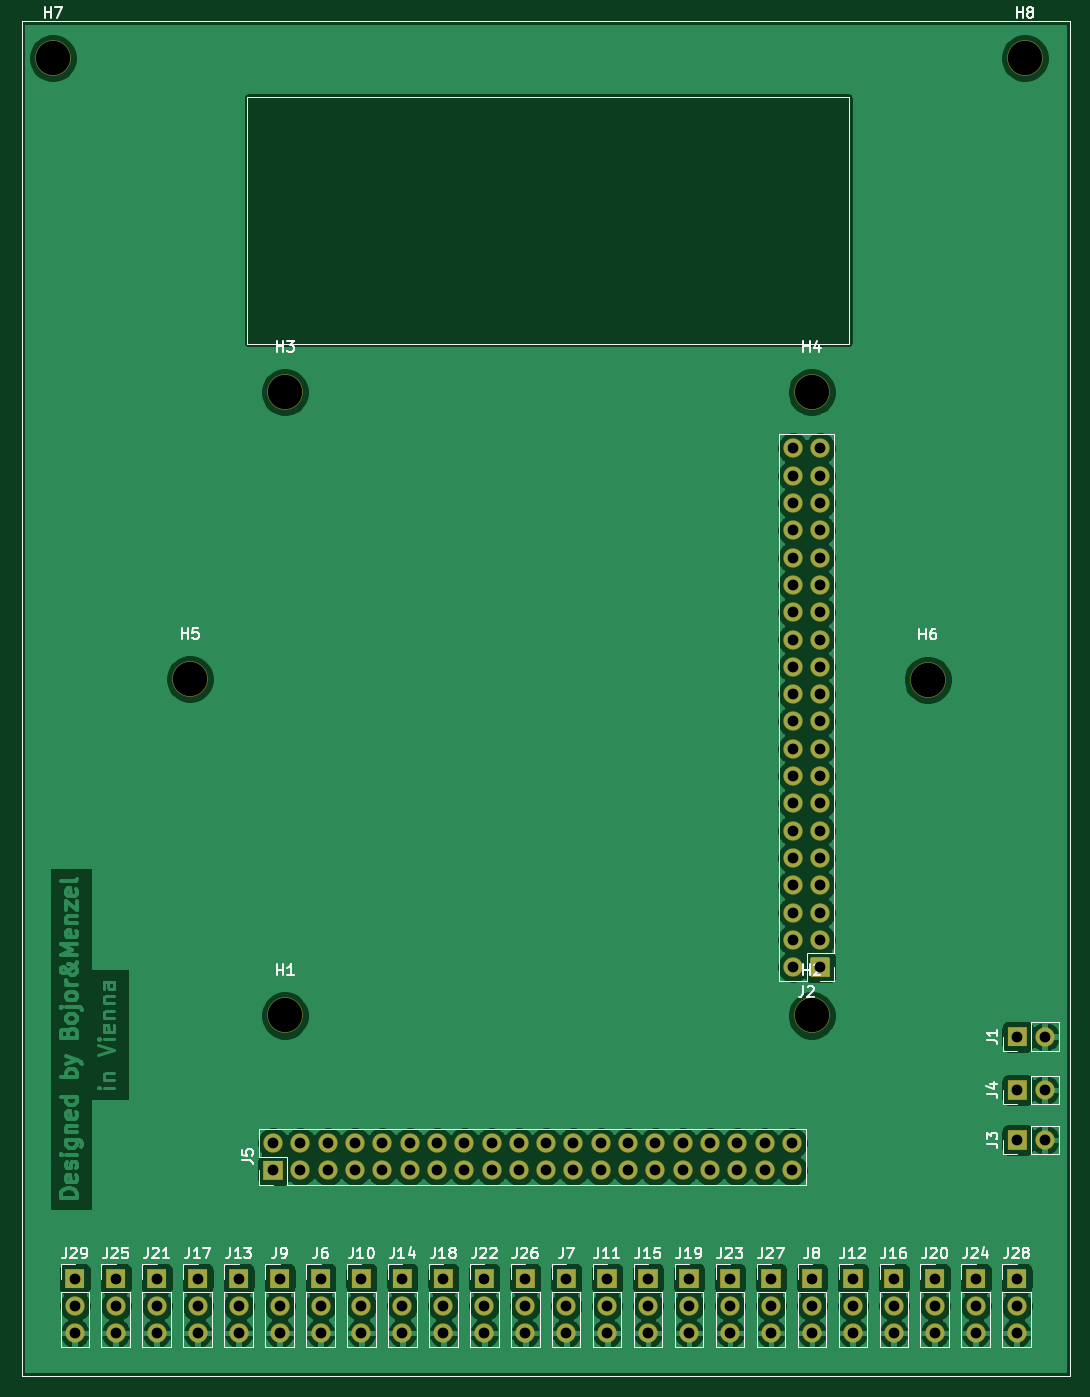
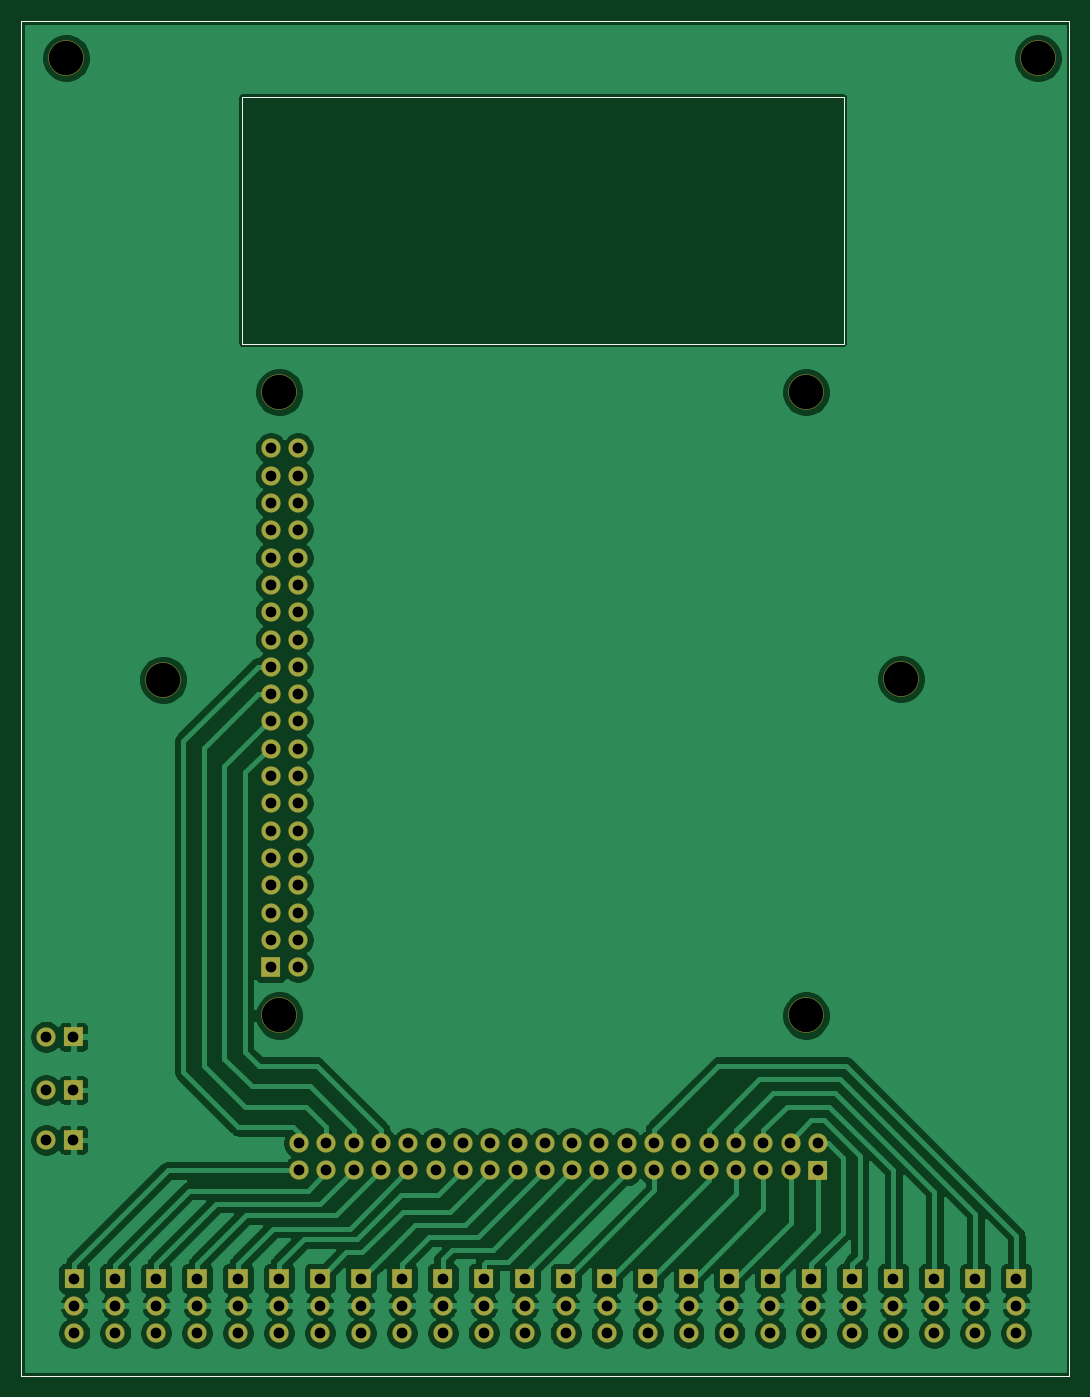
Circuit board: 9 layer files. Board 97.5 x 126.0 mm.
- bottom_copper: DE10-LiteShield-B_Cu.gbl (184195 bytes)
- bottom_mask: DE10-LiteShield-B_Mask.gbs (15808 bytes)
- bottom_silk: DE10-LiteShield-B_SilkS.gbo (1438 bytes)
- outline: DE10-LiteShield-Edge_Cuts.gm1 (1404 bytes)
- top_copper: DE10-LiteShield-F_Cu.gtl (211600 bytes)
- top_mask: DE10-LiteShield-F_Mask.gts (15808 bytes)
- top_silk: DE10-LiteShield-F_SilkS.gto (35310 bytes)
- drill: DE10-LiteShield-NPTH.drl (462 bytes)
- drill: DE10-LiteShield-PTH.drl (2558 bytes)

=== bottom_copper: DE10-LiteShield-B_Cu.gbl (184195 bytes, source omitted) ===
=== bottom_mask: DE10-LiteShield-B_Mask.gbs (15808 bytes, source omitted) ===
=== bottom_silk: DE10-LiteShield-B_SilkS.gbo ===
G04 #@! TF.GenerationSoftware,KiCad,Pcbnew,5.1.7-a382d34a8~88~ubuntu18.04.1*
G04 #@! TF.CreationDate,2021-11-24T17:02:52+01:00*
G04 #@! TF.ProjectId,DE10-LiteShield,44453130-2d4c-4697-9465-536869656c64,rev?*
G04 #@! TF.SameCoordinates,Original*
G04 #@! TF.FileFunction,Legend,Bot*
G04 #@! TF.FilePolarity,Positive*
%FSLAX46Y46*%
G04 Gerber Fmt 4.6, Leading zero omitted, Abs format (unit mm)*
G04 Created by KiCad (PCBNEW 5.1.7-a382d34a8~88~ubuntu18.04.1) date 2021-11-24 17:02:52*
%MOMM*%
%LPD*%
G01*
G04 APERTURE LIST*
G04 #@! TA.AperFunction,Profile*
%ADD10C,0.050000*%
G04 #@! TD*
G04 APERTURE END LIST*
D10*
X103000000Y-40000000D02*
X103000000Y-103600000D01*
X103000000Y-40000000D02*
X200500000Y-40000000D01*
X200500000Y-150000000D02*
X200500000Y-166000000D01*
X103000000Y-150000000D02*
X103000000Y-166000000D01*
X103000000Y-135000000D02*
X103000000Y-150000000D01*
X200500000Y-135000000D02*
X200500000Y-150000000D01*
X200500000Y-135000000D02*
X200500000Y-120000000D01*
X103000000Y-120000000D02*
X103000000Y-135000000D01*
X124000000Y-47000000D02*
X124000000Y-70000000D01*
X180000000Y-47000000D02*
X124000000Y-47000000D01*
X180000000Y-70000000D02*
X180000000Y-47000000D01*
X124000000Y-70000000D02*
X180000000Y-70000000D01*
X103000000Y-166000000D02*
X200500000Y-166000000D01*
X103000000Y-103600000D02*
X103000000Y-120000000D01*
X200500000Y-103600000D02*
X200500000Y-120000000D01*
X200500000Y-40000000D02*
X200500000Y-103600000D01*
M02*

=== outline: DE10-LiteShield-Edge_Cuts.gm1 ===
G04 #@! TF.GenerationSoftware,KiCad,Pcbnew,5.1.7-a382d34a8~88~ubuntu18.04.1*
G04 #@! TF.CreationDate,2021-11-24T17:02:52+01:00*
G04 #@! TF.ProjectId,DE10-LiteShield,44453130-2d4c-4697-9465-536869656c64,rev?*
G04 #@! TF.SameCoordinates,Original*
G04 #@! TF.FileFunction,Profile,NP*
%FSLAX46Y46*%
G04 Gerber Fmt 4.6, Leading zero omitted, Abs format (unit mm)*
G04 Created by KiCad (PCBNEW 5.1.7-a382d34a8~88~ubuntu18.04.1) date 2021-11-24 17:02:52*
%MOMM*%
%LPD*%
G01*
G04 APERTURE LIST*
G04 #@! TA.AperFunction,Profile*
%ADD10C,0.050000*%
G04 #@! TD*
G04 APERTURE END LIST*
D10*
X103000000Y-40000000D02*
X103000000Y-103600000D01*
X103000000Y-40000000D02*
X200500000Y-40000000D01*
X200500000Y-150000000D02*
X200500000Y-166000000D01*
X103000000Y-150000000D02*
X103000000Y-166000000D01*
X103000000Y-135000000D02*
X103000000Y-150000000D01*
X200500000Y-135000000D02*
X200500000Y-150000000D01*
X200500000Y-135000000D02*
X200500000Y-120000000D01*
X103000000Y-120000000D02*
X103000000Y-135000000D01*
X124000000Y-47000000D02*
X124000000Y-70000000D01*
X180000000Y-47000000D02*
X124000000Y-47000000D01*
X180000000Y-70000000D02*
X180000000Y-47000000D01*
X124000000Y-70000000D02*
X180000000Y-70000000D01*
X103000000Y-166000000D02*
X200500000Y-166000000D01*
X103000000Y-103600000D02*
X103000000Y-120000000D01*
X200500000Y-103600000D02*
X200500000Y-120000000D01*
X200500000Y-40000000D02*
X200500000Y-103600000D01*
M02*

=== top_copper: DE10-LiteShield-F_Cu.gtl (211600 bytes, source omitted) ===
=== top_mask: DE10-LiteShield-F_Mask.gts (15808 bytes, source omitted) ===
=== top_silk: DE10-LiteShield-F_SilkS.gto (35310 bytes, source omitted) ===
=== drill: DE10-LiteShield-NPTH.drl ===
M48
; DRILL file {KiCad 5.1.7-a382d34a8~88~ubuntu18.04.1} date Wed Nov 24 17:02:44 2021
; FORMAT={-:-/ absolute / inch / decimal}
; #@! TF.CreationDate,2021-11-24T17:02:44+01:00
; #@! TF.GenerationSoftware,Kicad,Pcbnew,5.1.7-a382d34a8~88~ubuntu18.04.1
; #@! TF.FileFunction,NonPlated,1,2,NPTH
FMAT,2
INCH
T1C0.1260
%
G90
G05
T1
X6.9488Y-5.2165
X5.0197Y-2.9331
X6.9488Y-2.9331
X7.374Y-3.9866
X4.6717Y-3.9839
X7.7295Y-1.7094
X4.1697Y-1.7098
X5.0197Y-5.2165
T0
M30

=== drill: DE10-LiteShield-PTH.drl ===
M48
; DRILL file {KiCad 5.1.7-a382d34a8~88~ubuntu18.04.1} date Wed Nov 24 17:02:44 2021
; FORMAT={-:-/ absolute / inch / decimal}
; #@! TF.CreationDate,2021-11-24T17:02:44+01:00
; #@! TF.GenerationSoftware,Kicad,Pcbnew,5.1.7-a382d34a8~88~ubuntu18.04.1
; #@! TF.FileFunction,Plated,1,2,PTH
FMAT,2
INCH
T1C0.0394
T2C0.1083
%
G90
G05
T1
X6.65Y-6.18
X6.65Y-6.28
X6.65Y-6.38
X4.55Y-6.18
X4.55Y-6.28
X4.55Y-6.38
X5.75Y-6.18
X5.75Y-6.28
X5.75Y-6.38
X5.6Y-6.18
X5.6Y-6.28
X5.6Y-6.38
X6.05Y-6.18
X6.05Y-6.28
X6.05Y-6.38
X6.95Y-6.18
X6.95Y-6.28
X6.95Y-6.38
X7.703Y-5.4894
X7.803Y-5.4894
X4.85Y-6.18
X4.85Y-6.28
X4.85Y-6.38
X7.25Y-6.18
X7.25Y-6.28
X7.25Y-6.38
X6.8Y-6.18
X6.8Y-6.28
X6.8Y-6.38
X7.55Y-6.18
X7.55Y-6.28
X7.55Y-6.38
X4.9764Y-5.6835
X4.9764Y-5.7835
X5.0764Y-5.6835
X5.0764Y-5.7835
X5.1764Y-5.6835
X5.1764Y-5.7835
X5.2764Y-5.6835
X5.2764Y-5.7835
X5.3764Y-5.6835
X5.3764Y-5.7835
X5.4764Y-5.6835
X5.4764Y-5.7835
X5.5764Y-5.6835
X5.5764Y-5.7835
X5.6764Y-5.6835
X5.6764Y-5.7835
X5.7764Y-5.6835
X5.7764Y-5.7835
X5.8764Y-5.6835
X5.8764Y-5.7835
X5.9764Y-5.6835
X5.9764Y-5.7835
X6.0764Y-5.6835
X6.0764Y-5.7835
X6.1764Y-5.6835
X6.1764Y-5.7835
X6.2764Y-5.6835
X6.2764Y-5.7835
X6.3764Y-5.6835
X6.3764Y-5.7835
X6.4764Y-5.6835
X6.4764Y-5.7835
X6.5764Y-5.6835
X6.5764Y-5.7835
X6.6764Y-5.6835
X6.6764Y-5.7835
X6.7764Y-5.6835
X6.7764Y-5.7835
X6.8764Y-5.6835
X6.8764Y-5.7835
X4.7Y-6.18
X4.7Y-6.28
X4.7Y-6.38
X7.703Y-5.6724
X7.803Y-5.6724
X5.9Y-6.18
X5.9Y-6.28
X5.9Y-6.38
X5.0Y-6.18
X5.0Y-6.28
X5.0Y-6.38
X7.703Y-5.2945
X7.803Y-5.2945
X4.4Y-6.18
X4.4Y-6.28
X4.4Y-6.38
X6.8803Y-3.1394
X6.8803Y-3.2394
X6.8803Y-3.3394
X6.8803Y-3.4394
X6.8803Y-3.5394
X6.8803Y-3.6394
X6.8803Y-3.7394
X6.8803Y-3.8394
X6.8803Y-3.9394
X6.8803Y-4.0394
X6.8803Y-4.1394
X6.8803Y-4.2394
X6.8803Y-4.3394
X6.8803Y-4.4394
X6.8803Y-4.5394
X6.8803Y-4.6394
X6.8803Y-4.7394
X6.8803Y-4.8394
X6.8803Y-4.9394
X6.8803Y-5.0394
X6.9803Y-3.1394
X6.9803Y-3.2394
X6.9803Y-3.3394
X6.9803Y-3.4394
X6.9803Y-3.5394
X6.9803Y-3.6394
X6.9803Y-3.7394
X6.9803Y-3.8394
X6.9803Y-3.9394
X6.9803Y-4.0394
X6.9803Y-4.1394
X6.9803Y-4.2394
X6.9803Y-4.3394
X6.9803Y-4.4394
X6.9803Y-4.5394
X6.9803Y-4.6394
X6.9803Y-4.7394
X6.9803Y-4.8394
X6.9803Y-4.9394
X6.9803Y-5.0394
X7.4Y-6.18
X7.4Y-6.28
X7.4Y-6.38
X5.3Y-6.18
X5.3Y-6.28
X5.3Y-6.38
X6.35Y-6.18
X6.35Y-6.28
X6.35Y-6.38
X5.45Y-6.18
X5.45Y-6.28
X5.45Y-6.38
X7.7Y-6.18
X7.7Y-6.28
X7.7Y-6.38
X7.1Y-6.18
X7.1Y-6.28
X7.1Y-6.38
X6.5Y-6.18
X6.5Y-6.28
X6.5Y-6.38
X5.15Y-6.18
X5.15Y-6.28
X5.15Y-6.38
X4.25Y-6.18
X4.25Y-6.28
X4.25Y-6.38
X6.2Y-6.18
X6.2Y-6.28
X6.2Y-6.38
T2
X5.0197Y-5.2165
T0
M30

